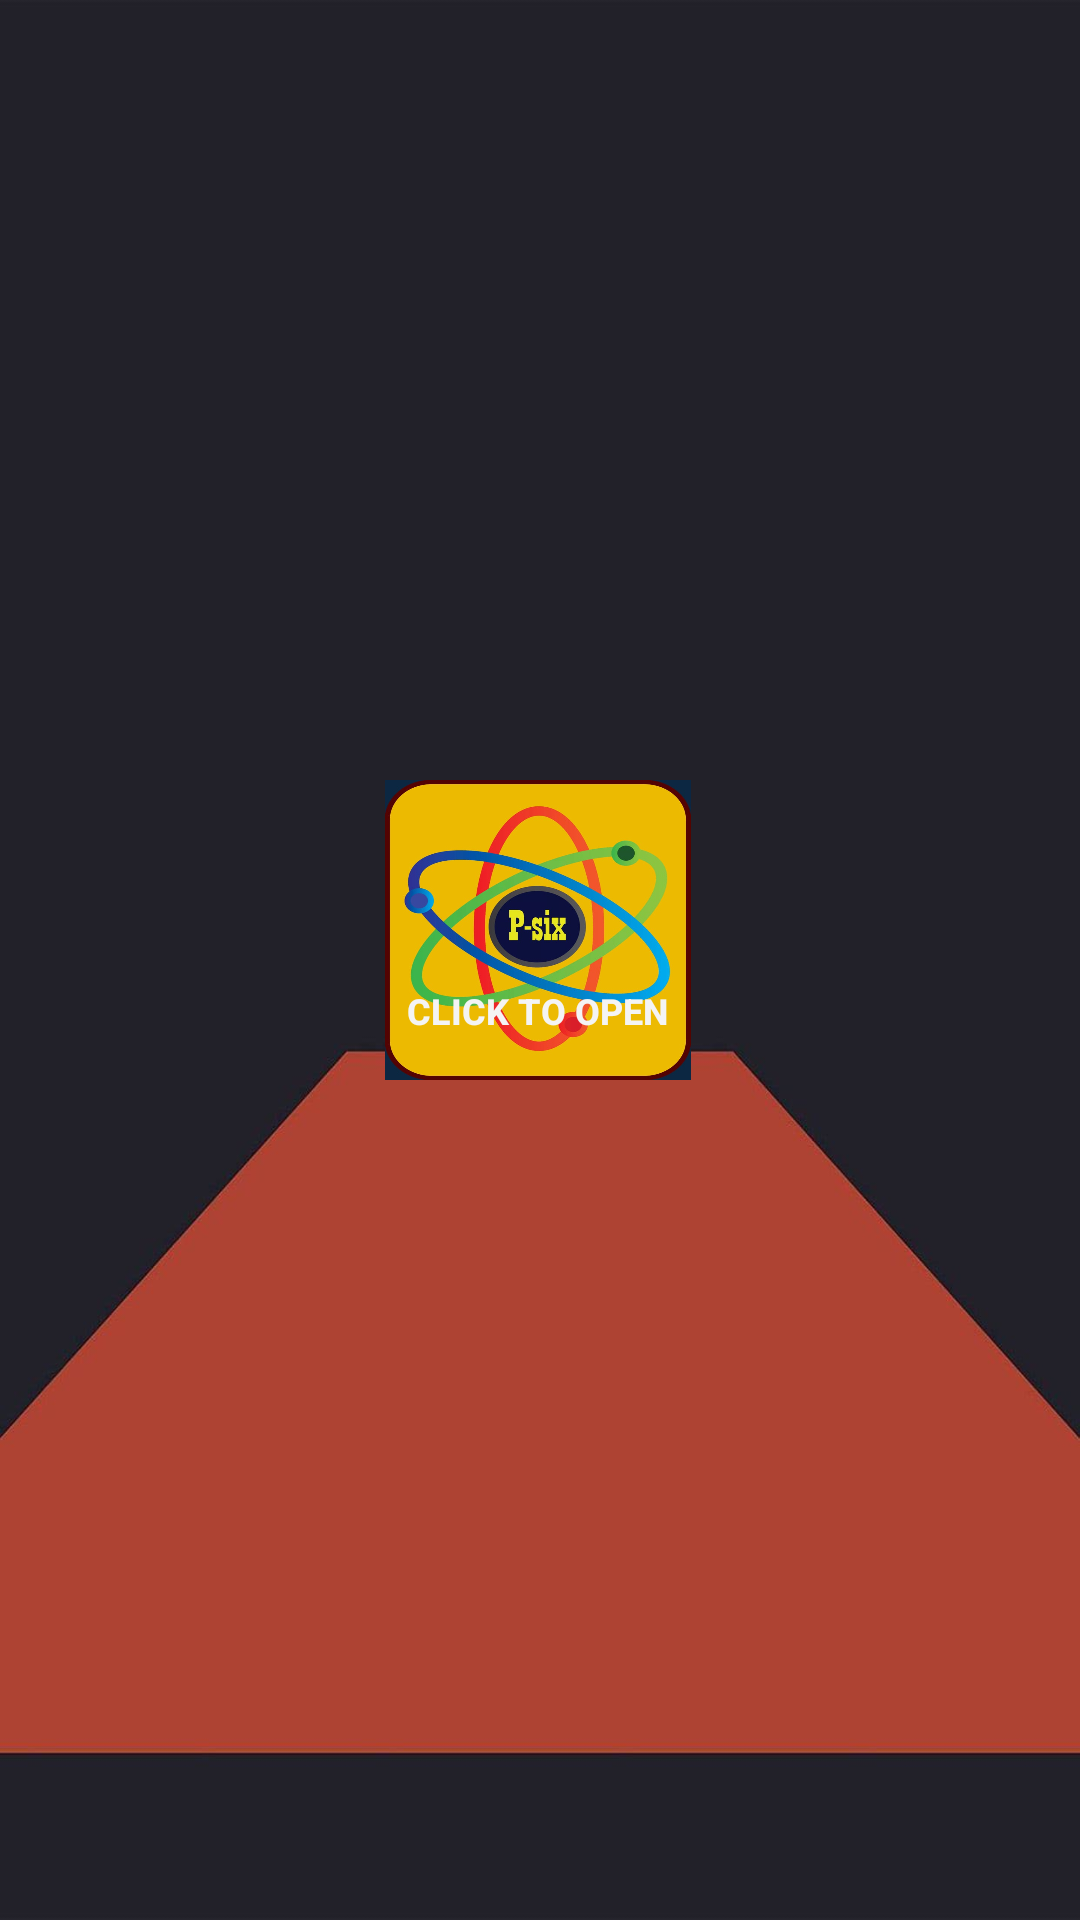

The Android layout XML behind this screen, and the referenced resources:
<!-- AndroidManifest.xml: application theme Theme.PsixCalculator -->
<!-- res/layout/activity_main.xml -->
<?xml version="1.0" encoding="utf-8"?>
<androidx.constraintlayout.widget.ConstraintLayout xmlns:android="http://schemas.android.com/apk/res/android"
    xmlns:app="http://schemas.android.com/apk/res-auto"
    xmlns:tools="http://schemas.android.com/tools"
    android:layout_width="match_parent"
    android:layout_height="match_parent"
    android:background="@drawable/bg5">

    <ImageButton
        android:id="@+id/home"
        android:layout_width="102dp"
        android:layout_height="100dp"
        android:layout_marginTop="260dp"
        android:background="#00FFFFFF"
        android:scaleType="fitXY"
        app:layout_constraintBottom_toTopOf="@+id/textView"
        app:layout_constraintEnd_toEndOf="parent"
        app:layout_constraintHorizontal_bias="0.497"
        app:layout_constraintStart_toStartOf="parent"
        app:layout_constraintTop_toTopOf="parent"
        app:layout_constraintVertical_bias="0.0"
        app:srcCompat="@drawable/logo" />

    <TextView
        android:id="@+id/textView"
        android:layout_width="wrap_content"
        android:layout_height="wrap_content"
        android:fontFamily="sans-serif-medium"
        android:text="CLICK TO OPEN"
        android:textAllCaps="true"
        android:textColor="#F4F4F4"
        android:textSize="12sp"
        android:textStyle="bold"
        android:typeface="monospace"
        app:layout_constraintBottom_toBottomOf="parent"
        app:layout_constraintEnd_toEndOf="@+id/home"
        app:layout_constraintHorizontal_bias="0.492"
        app:layout_constraintStart_toStartOf="@+id/home"
        app:layout_constraintTop_toTopOf="parent"
        app:layout_constraintVertical_bias="0.527" />
</androidx.constraintlayout.widget.ConstraintLayout>
<!-- resources referenced by this layout -->
<resources>
  <!-- drawable bg5: jpg bitmap (drawable-v24, 29074 bytes) -->
  <!-- drawable logo: jpg bitmap (drawable, 65027 bytes) -->
  <style name="Theme.PsixCalculator" parent="Theme.MaterialComponents.DayNight.DarkActionBar">
          
          <item name="colorPrimary">@color/purple_500</item>
          <item name="colorPrimaryVariant">@color/purple_700</item>
          <item name="colorOnPrimary">@color/white</item>
          
          <item name="colorSecondary">@color/teal_200</item>
          <item name="colorSecondaryVariant">@color/teal_700</item>
          <item name="colorOnSecondary">@color/black</item>
          
          <item name="android:statusBarColor" tools:targetApi="l">?attr/colorPrimaryVariant</item>
          
      </style>
  <!-- not gathered from this repository: default colours our renderer supplied (Android Studio template values) -->
  <color name="purple_500">#FF6200EE</color>
  <color name="purple_700">#FF3700B3</color>
  <color name="teal_200">#FF03DAC5</color>
  <color name="teal_700">#FF018786</color>
  <color name="black">#FF000000</color>
  <color name="white">#FFFFFFFF</color>
</resources>
